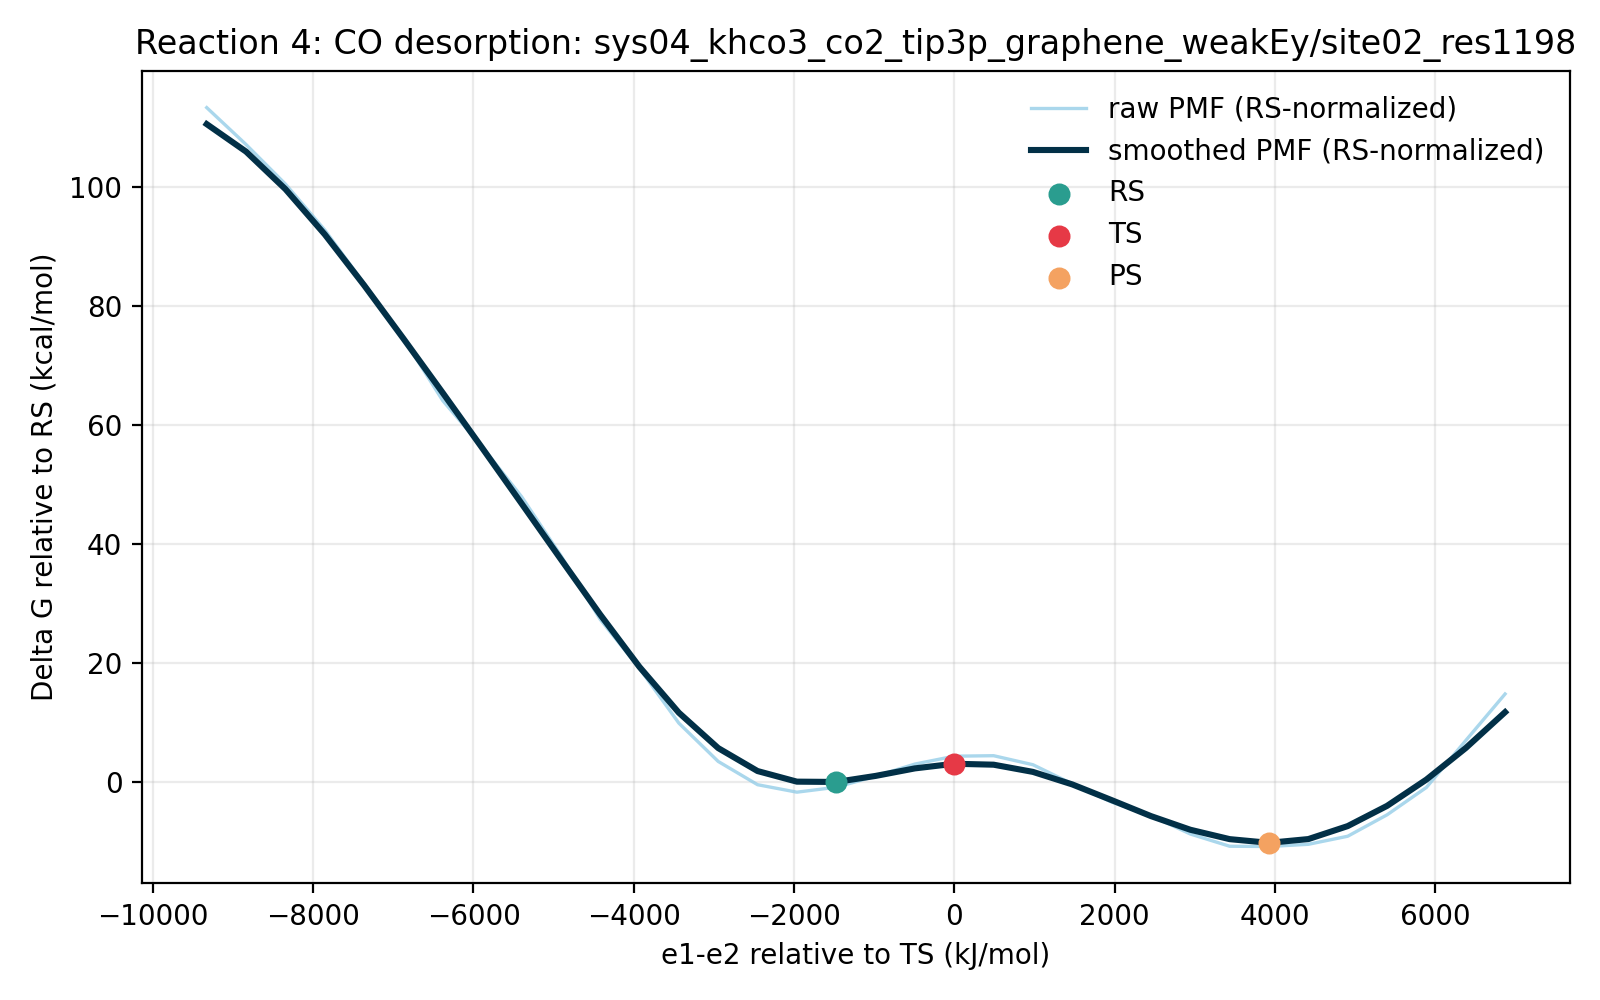

The table this chart was drawn from, first rows:
e1_minus_e2_kj_mol, e1_minus_e2_centered_kj_mol, raw_pmf_kj_mol, smoothed_pmf_kj_mol, raw_pmf_rs_normalized_kj_mol, smoothed_pmf_rs_normalized_kj_mol, raw_pmf_kcal_mol, smoothed_pmf_kcal_mol, raw_pmf_rs_normalized_kcal_mol, smoothed_pmf_rs_normalized_kcal_mol, rs_reference_y_kj_mol, coordinate_origin_kj_mol
-9340, -9329, 477.9, 466.2, 474.1, 462.5, 114.2, 111.4, 113.3, 110.5, 3.723, -10.55
-8849, -8838, 451.9, 446.9, 448.2, 443.2, 108, 106.8, 107.1, 105.9, 3.723, -10.55
-8358, -8347, 424.1, 420.6, 420.4, 416.8, 101.4, 100.5, 100.5, 99.63, 3.723, -10.55
-7867, -7856, 391.8, 388.7, 388.1, 385, 93.65, 92.91, 92.76, 92.02, 3.723, -10.55
-7376, -7365, 354.1, 353, 350.4, 349.2, 84.63, 84.36, 83.74, 83.47, 3.723, -10.55
-6885, -6874, 315.7, 315.4, 312, 311.7, 75.45, 75.39, 74.56, 74.5, 3.723, -10.55
-6394, -6383, 271.8, 277.2, 268.1, 273.5, 64.96, 66.26, 64.07, 65.37, 3.723, -10.55
-5903, -5892, 239.4, 238.6, 235.6, 234.9, 57.21, 57.03, 56.32, 56.14, 3.723, -10.55
-5412, -5401, 204.4, 199.6, 200.7, 195.9, 48.85, 47.7, 47.96, 46.81, 3.723, -10.55
-4921, -4910, 162.9, 160.3, 159.2, 156.6, 38.94, 38.32, 38.05, 37.43, 3.723, -10.55
-4430, -4419, 118.1, 121.4, 114.4, 117.7, 28.22, 29.03, 27.33, 28.14, 3.723, -10.55
-3939, -3928, 83.55, 84.58, 79.82, 80.86, 19.97, 20.21, 19.08, 19.32, 3.723, -10.55
-3448, -3437, 45.08, 52.41, 41.36, 48.69, 10.77, 12.53, 9.885, 11.64, 3.723, -10.55
-2957, -2946, 18.15, 27.54, 14.43, 23.82, 4.338, 6.582, 3.448, 5.693, 3.723, -10.55
-2466, -2455, 1.8, 11.39, -1.922, 7.671, 0.4303, 2.723, -0.4594, 1.834, 3.723, -10.55
-1975, -1964, -3.455, 3.94, -7.178, 0.2178, -0.8259, 0.9418, -1.716, 0.05207, 3.723, -10.55
-1484, -1473, 0.0, 3.723, -3.723, 0.0, 0.0, 0.8897, -0.8897, 0.0, 3.723, -10.55
-992.6, -982, 7.79, 7.972, 4.067, 4.249, 1.862, 1.905, 0.9721, 1.016, 3.723, -10.55
-501.6, -491, 16.31, 13.27, 12.58, 9.547, 3.897, 3.171, 3.008, 2.282, 3.723, -10.55
-10.55, 0.0, 21.84, 16.53, 18.11, 12.81, 5.219, 3.952, 4.329, 3.062, 3.723, -10.55
480.5, 491, 22.19, 15.86, 18.47, 12.14, 5.303, 3.792, 4.413, 2.902, 3.723, -10.55
971.5, 982, 15.84, 10.8, 12.11, 7.074, 3.785, 2.581, 2.895, 1.691, 3.723, -10.55
1462, 1473, 2.386, 1.99, -1.337, -1.732, 0.5702, 0.4757, -0.3195, -0.4141, 3.723, -10.55
1954, 1964, -10.44, -9.042, -14.16, -12.76, -2.496, -2.161, -3.385, -3.051, 3.723, -10.55
2445, 2455, -19.93, -20.29, -23.65, -24.01, -4.763, -4.849, -5.653, -5.739, 3.723, -10.55
2936, 2946, -32.88, -29.88, -36.6, -33.6, -7.858, -7.141, -8.747, -8.031, 3.723, -10.55
3427, 3437, -41.47, -36.48, -45.2, -40.2, -9.913, -8.719, -10.8, -9.609, 3.723, -10.55
3918, 3928, -41.66, -39.07, -45.38, -42.79, -9.956, -9.338, -10.85, -10.23, 3.723, -10.55
4409, 4419, -40.11, -36.43, -43.83, -40.16, -9.586, -8.708, -10.48, -9.598, 3.723, -10.55
4900, 4910, -34.44, -27.3, -38.16, -31.03, -8.232, -6.526, -9.121, -7.415, 3.723, -10.55
5391, 5401, -19.38, -13.09, -23.11, -16.81, -4.633, -3.128, -5.523, -4.018, 3.723, -10.55
5882, 5892, -0.1375, 5.405, -3.86, 1.683, -0.03287, 1.292, -0.9226, 0.4022, 3.723, -10.55
6373, 6383, 32.84, 27.57, 29.12, 23.85, 7.849, 6.589, 6.959, 5.7, 3.723, -10.55
6864, 6874, 65.59, 52.8, 61.87, 49.07, 15.68, 12.62, 14.79, 11.73, 3.723, -10.55
